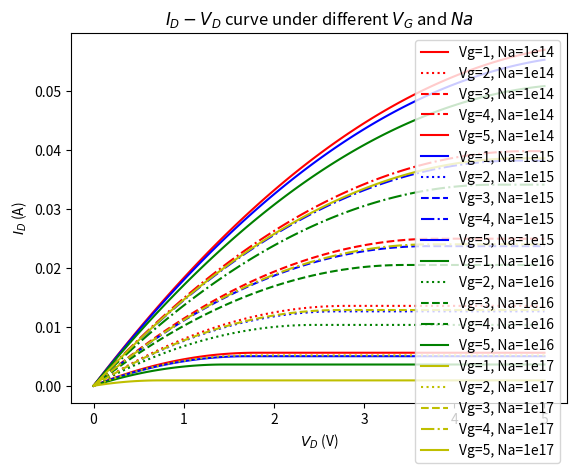

Here is the Python script that generated this plot:
import matplotlib.pyplot as plt
import numpy as np

plt.title(r'$I_D-V_D$ curve under different $V_G$ and $Na$')#括号当中输入标题的名称

def Cal_Id(Vg=0, Na=0, Vd=0) -> float:
    '''
        Vg: gate voltage (V)
        Na: doping concentration (cm^(-3))
        Vd: drain voltage (V)
    '''
    epsilon0 = 8.854e-12
    d = 2e-8
    Ci = epsilon0 * 3.9 / d
    un = 0.1
    Z = 1e-4
    L = 5e-6
    kn = un * Z * Ci / L

    ni = 1.5e10
    phiF = 0.026 * np.log(Na / ni)
    Qi = 5e15 * 1.6e-19

    if Na == 1e14:
        phims = -0.82
    elif Na == 1e15:
        phims = -0.9
    elif Na == 1e16:
        phims = -0.96
    elif Na == 1e17:
        phims = -1.04
    
    VFB = phims - Qi / Ci

    Qd = -2 * ((11.8*epsilon0 * 1.6e-19 * Na * 1e6 * phiF) ** 0.5)
    # Here Na needs to be in units of m^(-3)

    VT = VFB - Qd/Ci + 2*phiF

    Id = 0
    if Vg < VT:
        return Id
    else:
        if Vd < (Vg - VT):      # not saturated
            Id = kn * ((Vg-VT)*Vd - 0.5*Vd**2)
        else:                   # saturated
            Vd_sat = Vg - VT
            Id = 0.5 * kn * Vd_sat**2
    return Id

Vd = np.linspace(0, 5, 100)

Na = 1e14
Vg = 1
Id_1_1e14 = []
for vd in Vd:
    Id_1_1e14.append(Cal_Id(Vg, Na, vd))
Id = np.array(Id_1_1e14)
plt.plot(Vd, Id_1_1e14, linestyle='-', color='r')

Na = 1e14
Vg = 2
Id_2_1e14 = []
for vd in Vd:
    Id_2_1e14.append(Cal_Id(Vg, Na, vd))
Id = np.array(Id_2_1e14)
plt.plot(Vd, Id_2_1e14, linestyle=':', color='r')

Na = 1e14
Vg = 3
Id_3_1e14 = []
for vd in Vd:
    Id_3_1e14.append(Cal_Id(Vg, Na, vd))
Id = np.array(Id_3_1e14)
plt.plot(Vd, Id_3_1e14, linestyle='--', color='r')

Na = 1e14
Vg = 4
Id_4_1e14 = []
for vd in Vd:
    Id_4_1e14.append(Cal_Id(Vg, Na, vd))
Id = np.array(Id_4_1e14)
plt.plot(Vd, Id_4_1e14, linestyle='-.', color='r')

Na = 1e14
Vg = 5
Id_5_1e14 = []
for vd in Vd:
    Id_5_1e14.append(Cal_Id(Vg, Na, vd))
Id = np.array(Id_5_1e14)
plt.plot(Vd, Id_5_1e14, linestyle='-', color='r')

Na = 1e15
Vg = 1
Id_1_1e15 = []
for vd in Vd:
    Id_1_1e15.append(Cal_Id(Vg, Na, vd))
Id = np.array(Id_1_1e15)
plt.plot(Vd, Id_1_1e15, linestyle='-', color='b')

Na = 1e15
Vg = 2
Id_2_1e15 = []
for vd in Vd:
    Id_2_1e15.append(Cal_Id(Vg, Na, vd))
Id = np.array(Id_2_1e15)
plt.plot(Vd, Id_2_1e15, linestyle=':', color='b')


Na = 1e15
Vg = 3
Id_3_1e15 = []
for vd in Vd:
    Id_3_1e15.append(Cal_Id(Vg, Na, vd))
Id = np.array(Id_3_1e15)
plt.plot(Vd, Id_3_1e15, linestyle='--', color='b')


Na = 1e15
Vg = 4
Id_4_1e15 = []
for vd in Vd:
    Id_4_1e15.append(Cal_Id(Vg, Na, vd))
Id = np.array(Id_4_1e15)
plt.plot(Vd, Id_4_1e15, linestyle='-.', color='b')


Na = 1e15
Vg = 5
Id_5_1e15 = []
for vd in Vd:
    Id_5_1e15.append(Cal_Id(Vg, Na, vd))
Id = np.array(Id_5_1e15)
plt.plot(Vd, Id_5_1e15, linestyle='-', color='b')


Na = 1e16
Vg = 1
Id_1_1e16 = []
for vd in Vd:
    Id_1_1e16.append(Cal_Id(Vg, Na, vd))
Id = np.array(Id_1_1e16)
plt.plot(Vd, Id_1_1e16, linestyle='-', color='g')


Na = 1e16
Vg = 2
Id_2_1e16 = []
for vd in Vd:
    Id_2_1e16.append(Cal_Id(Vg, Na, vd))
Id = np.array(Id_2_1e16)
plt.plot(Vd, Id_2_1e16, linestyle=':', color='g')


Na = 1e16
Vg = 3
Id_3_1e16 = []
for vd in Vd:
    Id_3_1e16.append(Cal_Id(Vg, Na, vd))
Id = np.array(Id_3_1e16)
plt.plot(Vd, Id_3_1e16, linestyle='--', color='g')


Na = 1e16
Vg = 4
Id_4_1e16 = []
for vd in Vd:
    Id_4_1e16.append(Cal_Id(Vg, Na, vd))
Id = np.array(Id_4_1e16)
plt.plot(Vd, Id_4_1e16, linestyle='-.', color='g')


Na = 1e16
Vg = 5
Id_5_1e16 = []
for vd in Vd:
    Id_5_1e16.append(Cal_Id(Vg, Na, vd))
Id = np.array(Id_5_1e16)
plt.plot(Vd, Id_5_1e16, linestyle='-', color='g')


Na = 1e17
Vg = 1
Id_1_1e17 = []
for vd in Vd:
    Id_1_1e17.append(Cal_Id(Vg, Na, vd))
Id = np.array(Id_1_1e17)
plt.plot(Vd, Id_1_1e17, linestyle='-', color='y')


Na = 1e17
Vg = 2
Id_2_1e17 = []
for vd in Vd:
    Id_2_1e17.append(Cal_Id(Vg, Na, vd))
Id = np.array(Id_2_1e17)
plt.plot(Vd, Id_2_1e17, linestyle=':', color='y')


Na = 1e17
Vg = 3
Id_3_1e17 = []
for vd in Vd:
    Id_3_1e17.append(Cal_Id(Vg, Na, vd))
Id = np.array(Id_3_1e17)
plt.plot(Vd, Id_3_1e17, linestyle='--', color='y')


Na = 1e17
Vg = 4
Id_4_1e17 = []
for vd in Vd:
    Id_4_1e17.append(Cal_Id(Vg, Na, vd))
Id = np.array(Id_4_1e17)
plt.plot(Vd, Id_4_1e17, linestyle='-.', color='y')


Na = 1e17
Vg = 5
Id_5_1e17 = []
for vd in Vd:
    Id_5_1e17.append(Cal_Id(Vg, Na, vd))
Id = np.array(Id_5_1e17)
plt.plot(Vd, Id_5_1e17, linestyle='-', color='y')

plt.xlabel(r'$V_D$ (V)')
plt.ylabel(r'$I_D$ (A)')
plt.legend(['Vg=1, Na=1e14', 'Vg=2, Na=1e14', 'Vg=3, Na=1e14', 'Vg=4, Na=1e14', 'Vg=5, Na=1e14',
            'Vg=1, Na=1e15', 'Vg=2, Na=1e15', 'Vg=3, Na=1e15', 'Vg=4, Na=1e15', 'Vg=5, Na=1e15',
            'Vg=1, Na=1e16', 'Vg=2, Na=1e16', 'Vg=3, Na=1e16', 'Vg=4, Na=1e16', 'Vg=5, Na=1e16',
            'Vg=1, Na=1e17', 'Vg=2, Na=1e17', 'Vg=3, Na=1e17', 'Vg=4, Na=1e17', 'Vg=5, Na=1e17'])

plt.show()
